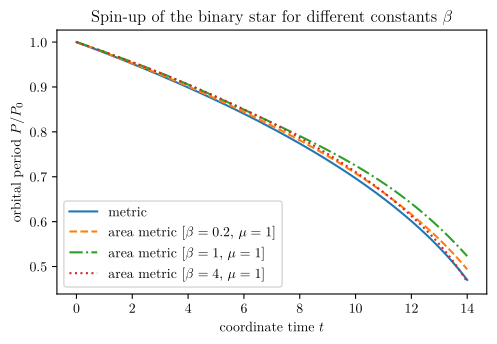
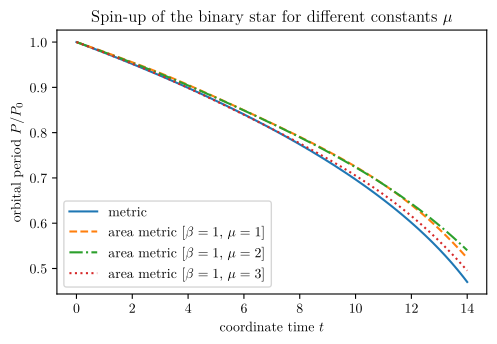

Generate these figures, in order, with matplotlib:
import numpy as np
import matplotlib

matplotlib.use("pgf")
matplotlib.rcParams.update({
    "pgf.texsystem": "lualatex",
    'font.family': 'serif',
    'text.usetex': True,
    'pgf.rcfonts': False,
})

import matplotlib.pyplot as plt
import matplotlib.ticker as ticker
from scipy.integrate import solve_ivp
from scipy.optimize import root_scalar

def f(a,b,r):
    return a * (1 + b*r) * np.exp(-b*r)

def g(a,b,r):
    return (1 + a * (1 + b*r) * np.exp(-b*r))**3 / (1 + a * (1 + b*r + (b*r)**2) * np.exp(-b*r))

def T(a,b,r):
    return 2*np.pi * np.sqrt(np.power(r,3) / (1+f(a,b,r)))

def solve_radius(tmin, tmax, r0, a, b):
    return solve_ivp(lambda t,y: - g(a,b,y)/y**3, [tmin,tmax], [r0], dense_output=True)

def invert_period(a,b,p):
    guess = np.power(p/(2*np.pi),2/3)
    sol = root_scalar(lambda x: T(a,b,x) - p, bracket=[guess*0.5, guess*1.5])
    return sol.root

def period_plot(a,b):
    p0 = 30
    r0 = invert_period(a,b,p0)
    tmin, tmax = 0, 14

    sol = solve_radius(tmin,tmax,r0,a,b)
    t = np.linspace(tmin,tmax,100000)

    r1 = sol.sol(t)[0]
    r2 = np.power((r0**4 - 4*t),1/4)

    p0 = T(a,b,r0)
    p1 = np.vectorize(T)(a,b,r1) / p0
    p2 = 2*np.pi * np.power(((p0/(2*np.pi))**(8/3) - 4*t),3/8) / p0
    
    return t, p1, p2

def plot(params):
    styles = ["--","-.",":","--"]
    
    plots = [period_plot(a,b) for (a,b) in params]
    
    golden = (5**.5-1)/2
    width_pt = 448
    scale = 0.9
    dpi = 72.7
    width = scale*width_pt / dpi
    height = golden * width
    
    fig, ax = plt.subplots(1,figsize=(width,height))

    ax.plot(plots[0][0], plots[0][2], "-", label="metric")

    for i in range(len(params)):
        ax.plot(plots[i][0], plots[i][1], styles[i], label=f"area metric [$\\beta = {params[i][0]}$, $\\mu = {params[i][1]}$]")
 
    ax.xaxis.set_major_locator(ticker.MultipleLocator(2))
    ax.yaxis.set_major_locator(ticker.MultipleLocator(0.1))
        
    ax.set_xlabel("coordinate time $t$")
    ax.set_ylabel(r"orbital period $P / P_0$")
        
    ax.legend(loc="lower left")
    
    return fig, ax

fig1, ax1 = plot([(0.2,1), (1,1), (4,1)])
ax1.set_title("Spin-up of the binary star for different constants $\\beta$")
fig1.savefig("plot1.pgf")

fig2, ax2 = plot([(1,1), (1,2), (1,3)])
ax2.set_title("Spin-up of the binary star for different constants $\\mu$")
fig2.savefig("plot2.pgf")

